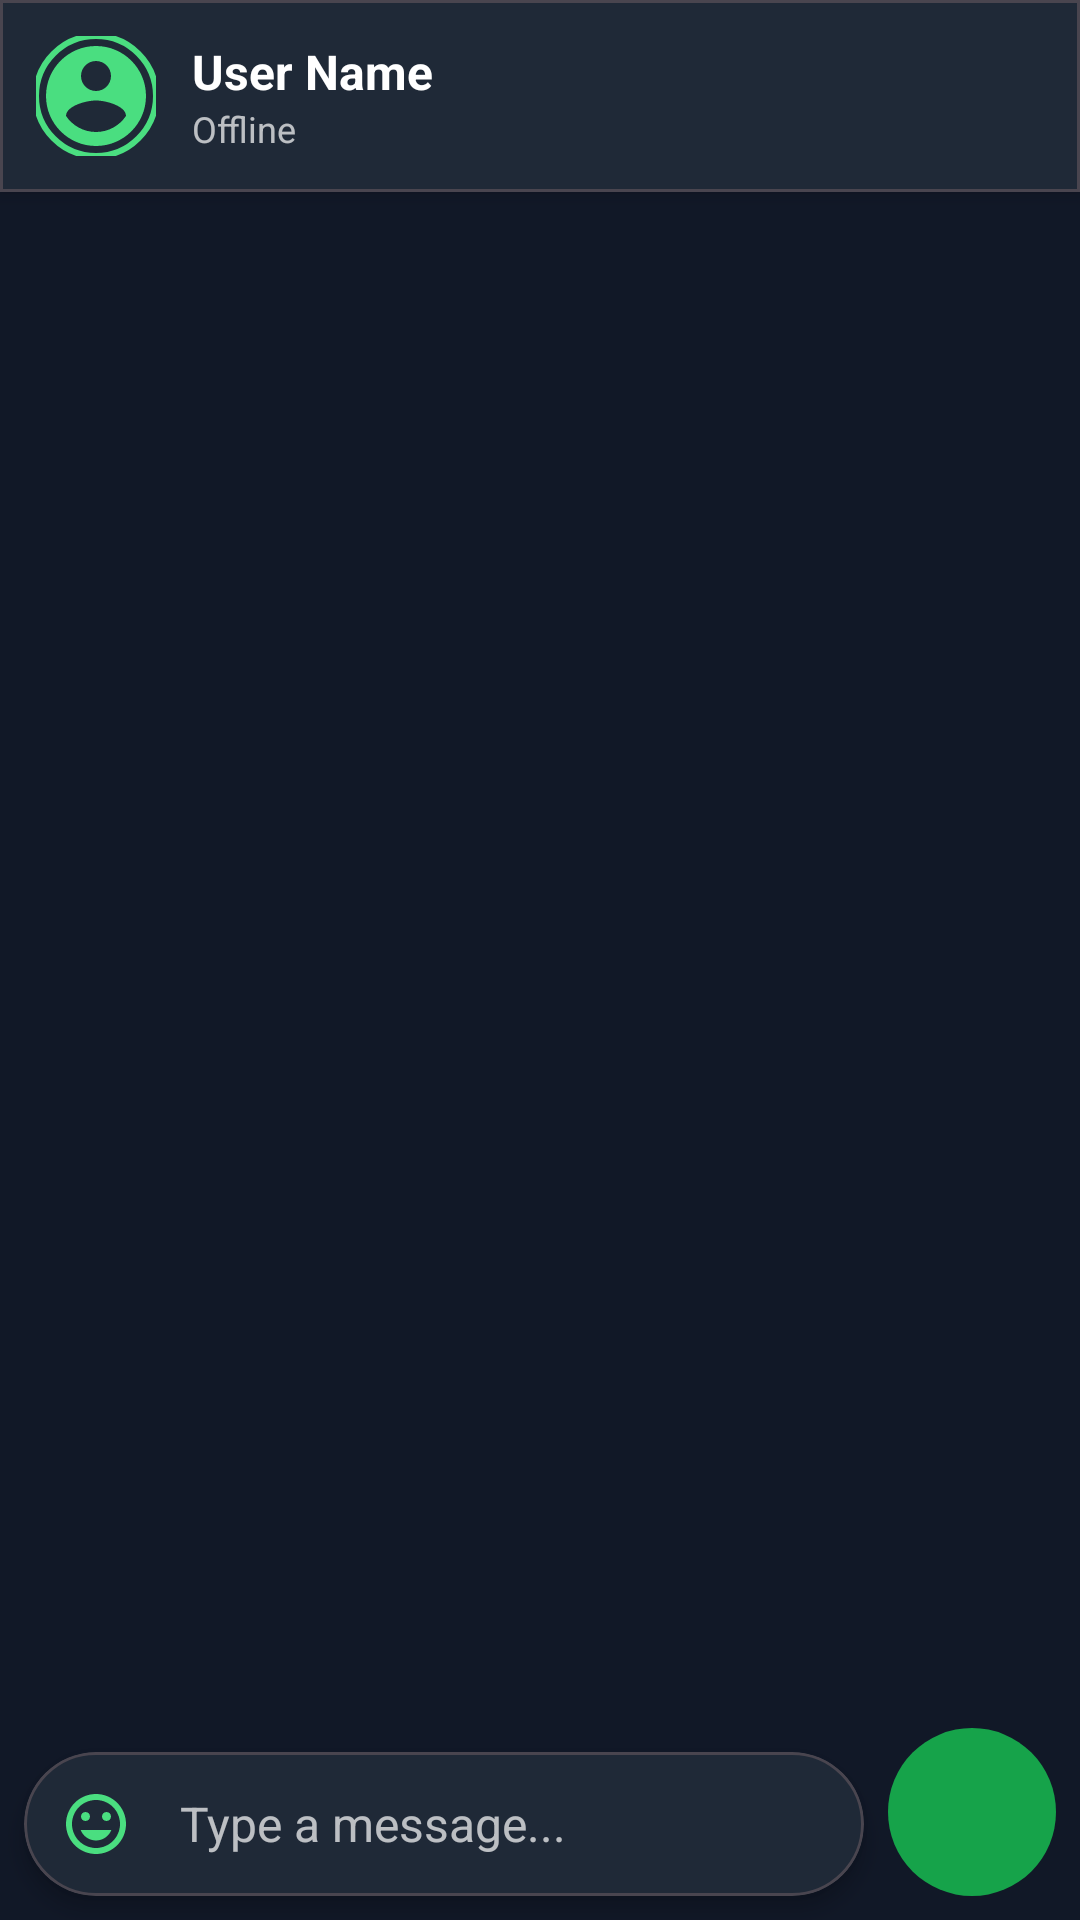

Layout XML and referenced resources for this Android screen:
<!-- AndroidManifest.xml: activity theme Theme.UniverseChat -->
<!-- res/layout/activity_chat.xml -->
<?xml version="1.0" encoding="utf-8"?>
<androidx.constraintlayout.widget.ConstraintLayout xmlns:android="http://schemas.android.com/apk/res/android"
    xmlns:app="http://schemas.android.com/apk/res-auto"
    android:layout_width="match_parent"
    android:layout_height="match_parent"
    android:background="@color/gray_900">

    
    <com.google.android.material.card.MaterialCardView
        android:id="@+id/chatHeader"
        android:layout_width="0dp"
        android:layout_height="wrap_content"
        app:cardBackgroundColor="@color/gray_800"
        app:cardCornerRadius="0dp"
        app:cardElevation="4dp"
        app:layout_constraintEnd_toEndOf="parent"
        app:layout_constraintStart_toStartOf="parent"
        app:layout_constraintTop_toTopOf="parent">

        <LinearLayout
            android:layout_width="match_parent"
            android:layout_height="wrap_content"
            android:orientation="horizontal"
            android:padding="12dp"
            android:gravity="center_vertical">

            <com.google.android.material.imageview.ShapeableImageView
                android:id="@+id/headerAvatar"
                android:layout_width="40dp"
                android:layout_height="40dp"
                android:scaleType="centerCrop"
                android:src="@drawable/ic_avatar_placeholder"
                app:shapeAppearanceOverlay="@style/CircleImageView"
                app:strokeColor="@color/green_400"
                app:strokeWidth="2dp" />

            <LinearLayout
                android:layout_width="0dp"
                android:layout_height="wrap_content"
                android:layout_weight="1"
                android:layout_marginStart="12dp"
                android:orientation="vertical">

                <TextView
                    android:id="@+id/headerName"
                    android:layout_width="wrap_content"
                    android:layout_height="wrap_content"
                    android:text="User Name"
                    android:textColor="@android:color/white"
                    android:textSize="16sp"
                    android:textStyle="bold" />

                <TextView
                    android:id="@+id/headerStatus"
                    android:layout_width="wrap_content"
                    android:layout_height="wrap_content"
                    android:text="Offline"
                    android:textColor="#B3FFFFFF"
                    android:textSize="12sp" />
            </LinearLayout>
        </LinearLayout>
    </com.google.android.material.card.MaterialCardView>

    <androidx.recyclerview.widget.RecyclerView
        android:id="@+id/messagesRecyclerView"
        android:layout_width="0dp"
        android:layout_height="0dp"
        android:clipToPadding="false"
        android:padding="16dp"
        app:layout_constraintBottom_toTopOf="@+id/messageInputLayout"
        app:layout_constraintEnd_toEndOf="parent"
        app:layout_constraintStart_toStartOf="parent"
        app:layout_constraintTop_toBottomOf="@+id/chatHeader" />

    
    <com.google.android.material.card.MaterialCardView
        android:id="@+id/replyPreview"
        android:layout_width="0dp"
        android:layout_height="wrap_content"
        android:layout_margin="8dp"
        android:visibility="gone"
        app:cardBackgroundColor="@color/gray_700"
        app:cardCornerRadius="8dp"
        app:cardElevation="2dp"
        app:layout_constraintBottom_toTopOf="@+id/emojiPicker"
        app:layout_constraintEnd_toEndOf="parent"
        app:layout_constraintStart_toStartOf="parent">

        <LinearLayout
            android:layout_width="match_parent"
            android:layout_height="wrap_content"
            android:orientation="horizontal"
            android:padding="12dp">

            <LinearLayout
                android:layout_width="0dp"
                android:layout_height="wrap_content"
                android:layout_weight="1"
                android:orientation="vertical">

                <TextView
                    android:id="@+id/replyToName"
                    android:layout_width="wrap_content"
                    android:layout_height="wrap_content"
                    android:text="Replying to"
                    android:textColor="@color/green_400"
                    android:textSize="12sp"
                    android:textStyle="bold" />

                <TextView
                    android:id="@+id/replyToMessage"
                    android:layout_width="wrap_content"
                    android:layout_height="wrap_content"
                    android:layout_marginTop="4dp"
                    android:maxLines="2"
                    android:ellipsize="end"
                    android:text="Message content"
                    android:textColor="#B3FFFFFF"
                    android:textSize="14sp" />
            </LinearLayout>

            <ImageButton
                android:id="@+id/cancelReplyButton"
                android:layout_width="32dp"
                android:layout_height="32dp"
                android:background="?attr/selectableItemBackgroundBorderless"
                android:src="@drawable/ic_close"
                app:tint="#B3FFFFFF" />
        </LinearLayout>
    </com.google.android.material.card.MaterialCardView>

    
    <androidx.recyclerview.widget.RecyclerView
        android:id="@+id/emojiPicker"
        android:layout_width="0dp"
        android:layout_height="200dp"
        android:background="@color/gray_800"
        android:padding="8dp"
        android:visibility="gone"
        app:layout_constraintBottom_toTopOf="@+id/messageInputLayout"
        app:layout_constraintEnd_toEndOf="parent"
        app:layout_constraintStart_toStartOf="parent" />

    <com.google.android.material.card.MaterialCardView
        android:id="@+id/messageInputLayout"
        android:layout_width="0dp"
        android:layout_height="wrap_content"
        android:layout_margin="8dp"
        app:cardBackgroundColor="@color/gray_800"
        app:cardCornerRadius="24dp"
        app:cardElevation="4dp"
        app:layout_constraintBottom_toBottomOf="parent"
        app:layout_constraintEnd_toStartOf="@+id/sendButton"
        app:layout_constraintStart_toStartOf="parent">

        <LinearLayout
            android:layout_width="match_parent"
            android:layout_height="wrap_content"
            android:orientation="horizontal"
            android:gravity="center_vertical">

            <ImageButton
                android:id="@+id/emojiButton"
                android:layout_width="40dp"
                android:layout_height="40dp"
                android:layout_marginStart="4dp"
                android:background="?attr/selectableItemBackgroundBorderless"
                android:src="@drawable/ic_emoji"
                app:tint="@color/green_400" />

            <com.google.android.material.textfield.TextInputEditText
                android:id="@+id/messageInput"
                android:layout_width="0dp"
                android:layout_height="wrap_content"
                android:layout_weight="1"
                android:background="@android:color/transparent"
                android:hint="Type a message..."
                android:inputType="textCapSentences|textMultiLine"
                android:maxLines="4"
                android:minHeight="48dp"
                android:paddingStart="8dp"
                android:paddingTop="12dp"
                android:paddingEnd="16dp"
                android:paddingBottom="12dp"
                android:textColor="@android:color/white"
                android:textColorHint="#B3FFFFFF"
                android:textSize="16sp" />
        </LinearLayout>
    </com.google.android.material.card.MaterialCardView>

    <com.google.android.material.button.MaterialButton
        android:id="@+id/sendButton"
        android:layout_width="56dp"
        android:layout_height="56dp"
        android:layout_marginEnd="8dp"
        android:layout_marginBottom="8dp"
        android:insetLeft="0dp"
        android:insetTop="0dp"
        android:insetRight="0dp"
        android:insetBottom="0dp"
        app:backgroundTint="@color/green_600"
        app:cornerRadius="28dp"
        app:icon="@drawable/ic_send"
        app:iconGravity="textStart"
        app:iconPadding="0dp"
        app:iconTint="@android:color/white"
        app:layout_constraintBottom_toBottomOf="parent"
        app:layout_constraintEnd_toEndOf="parent" />

</androidx.constraintlayout.widget.ConstraintLayout>
<!-- resources referenced by this layout -->
<resources>
  <color name="gray_700">#374151</color>
  <color name="gray_800">#1F2937</color>
  <color name="gray_900">#111827</color>
  <color name="green_400">#4ADE80</color>
  <color name="green_600">#16A34A</color>
  <!-- drawable ic_avatar_placeholder (drawable) -->
  <?xml version="1.0" encoding="utf-8"?>
  <vector xmlns:android="http://schemas.android.com/apk/res/android"
      android:width="24dp"
      android:height="24dp"
      android:viewportWidth="24"
      android:viewportHeight="24">
      <path
          android:fillColor="@color/green_400"
          android:pathData="M12,2C6.48,2 2,6.48 2,12s4.48,10 10,10 10,-4.48 10,-10S17.52,2 12,2zM12,5c1.66,0 3,1.34 3,3s-1.34,3 -3,3 -3,-1.34 -3,-3 1.34,-3 3,-3zM12,19.2c-2.5,0 -4.71,-1.28 -6,-3.22 0.03,-1.99 4,-3.08 6,-3.08 1.99,0 5.97,1.09 6,3.08 -1.29,1.94 -3.5,3.22 -6,3.22z"/>
  </vector>
  <!-- drawable ic_emoji (drawable) -->
  <vector xmlns:android="http://schemas.android.com/apk/res/android"
      android:width="24dp"
      android:height="24dp"
      android:viewportWidth="24"
      android:viewportHeight="24">
      <path
          android:fillColor="@android:color/white"
          android:pathData="M11.99,2C6.47,2 2,6.48 2,12s4.47,10 9.99,10C17.52,22 22,17.52 22,12S17.52,2 11.99,2zM12,20c-4.42,0 -8,-3.58 -8,-8s3.58,-8 8,-8 8,3.58 8,8 -3.58,8 -8,8zM15.5,11c0.83,0 1.5,-0.67 1.5,-1.5S16.33,8 15.5,8 14,8.67 14,9.5s0.67,1.5 1.5,1.5zM8.5,11c0.83,0 1.5,-0.67 1.5,-1.5S9.33,8 8.5,8 7,8.67 7,9.5 7.67,11 8.5,11zM12,17.5c2.33,0 4.31,-1.46 5.11,-3.5L6.89,14c0.8,2.04 2.78,3.5 5.11,3.5z"/>
  </vector>
  <style name="CircleImageView">
          <item name="cornerFamily">rounded</item>
          <item name="cornerSize">50%</item>
      </style>
  <style name="Theme.UniverseChat" parent="Base.Theme.UniverseChat" />
  <style name="Base.Theme.UniverseChat" parent="Theme.Material3.Dark.NoActionBar">
          <item name="colorPrimary">@color/green_500</item>
          <item name="colorPrimaryVariant">@color/green_700</item>
          <item name="colorOnPrimary">@android:color/white</item>
          <item name="colorSecondary">@color/emerald_500</item>
          <item name="colorSecondaryVariant">@color/emerald_600</item>
          <item name="colorOnSecondary">@android:color/white</item>
          <item name="android:statusBarColor">@color/gray_900</item>
          <item name="android:windowBackground">@color/gray_900</item>
      </style>
  <color name="green_500">#22C55E</color>
  <color name="green_700">#15803D</color>
  <color name="emerald_500">#10B981</color>
  <color name="emerald_600">#059669</color>
</resources>
